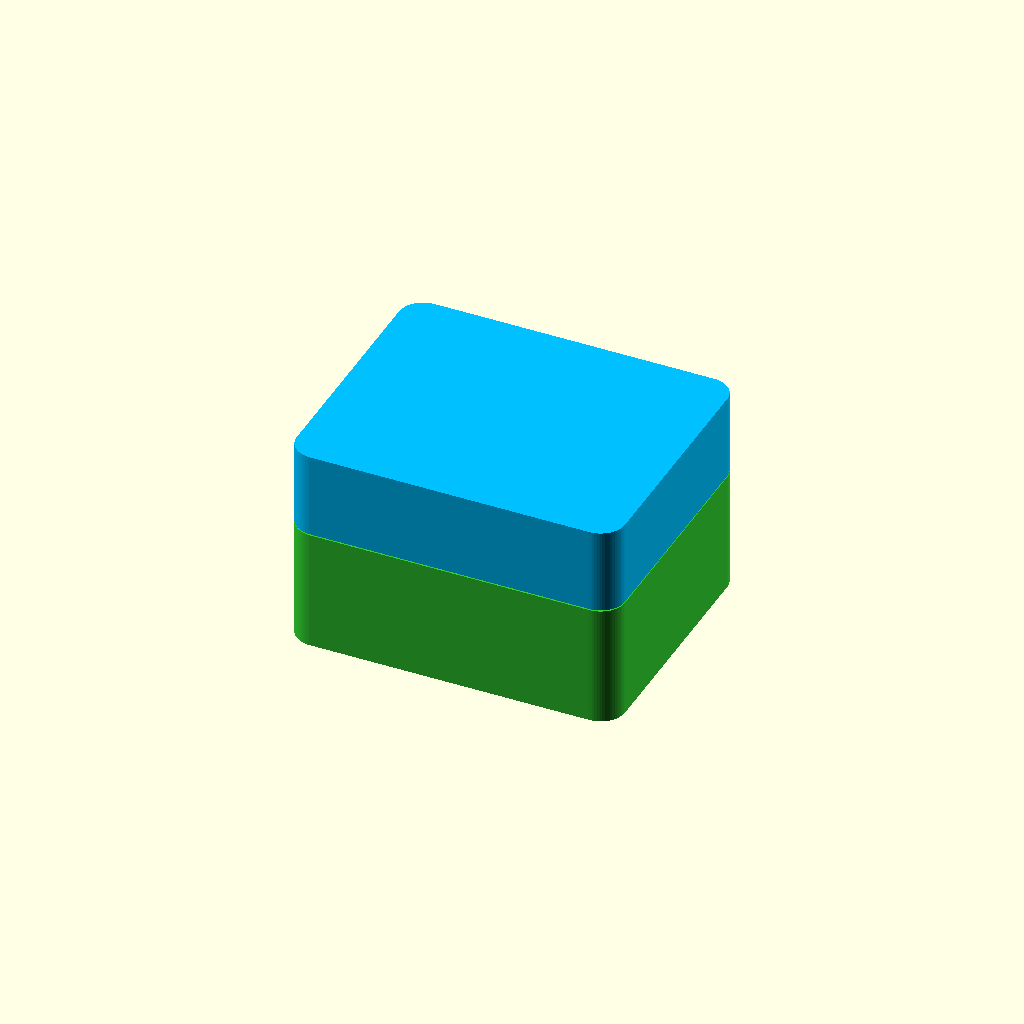
Cell 1: rendered with the file's own defaults.
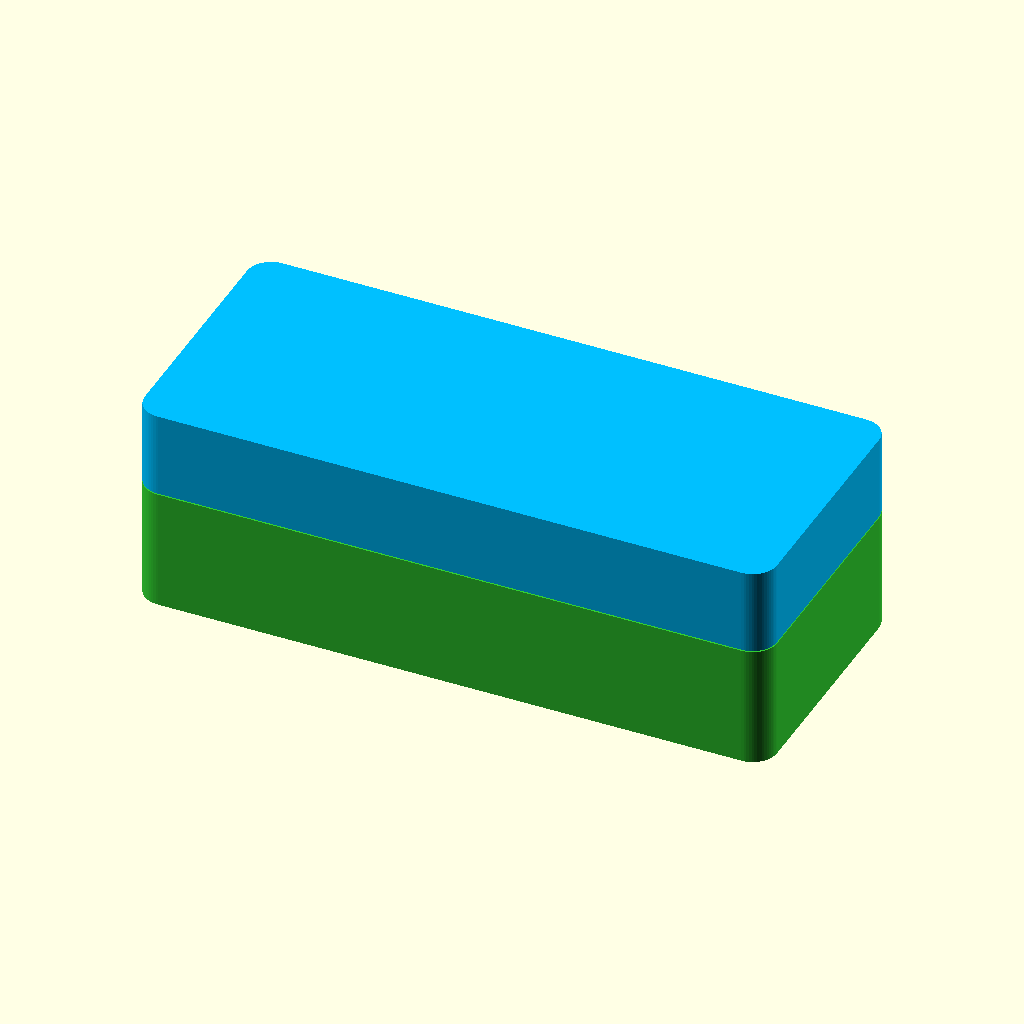
Cell 2: cavity_x = 100 (everything else at default).
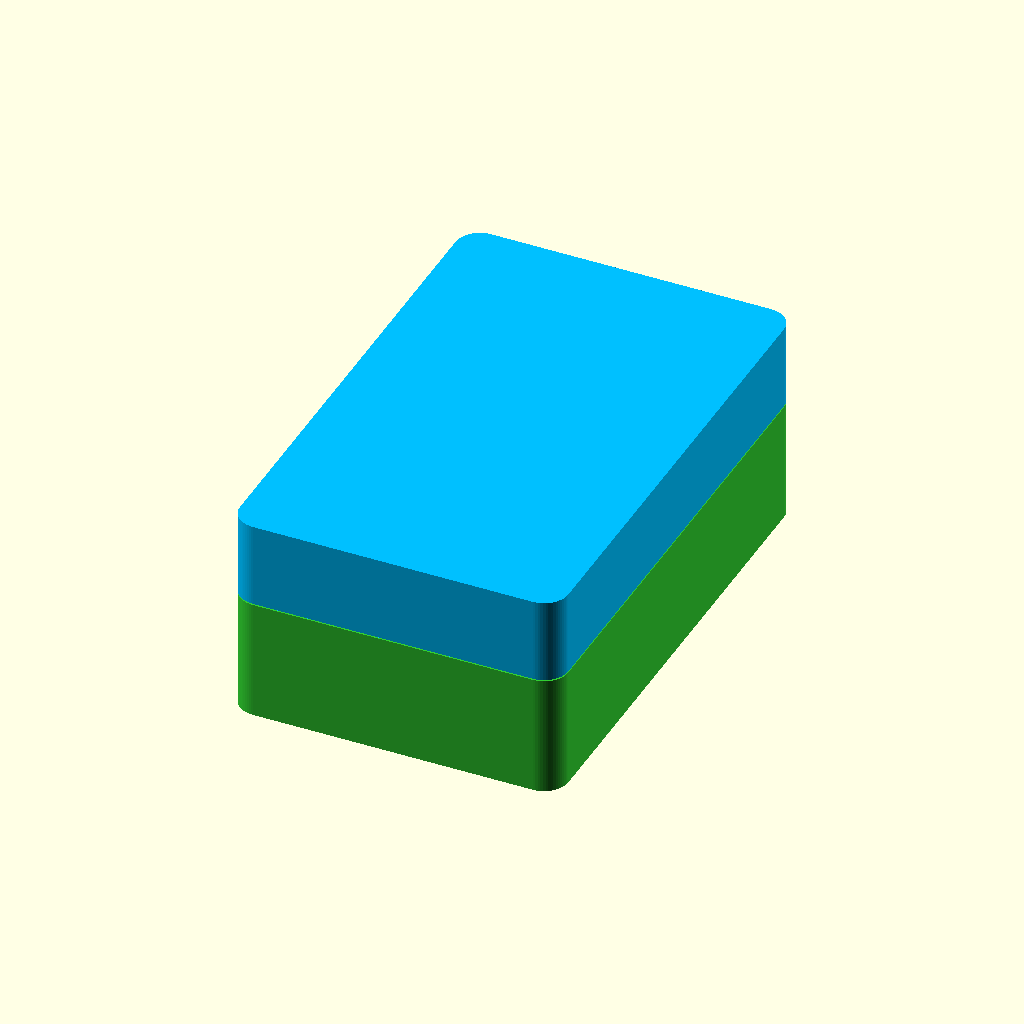
Cell 3: cavity_y = 80 (everything else at default).
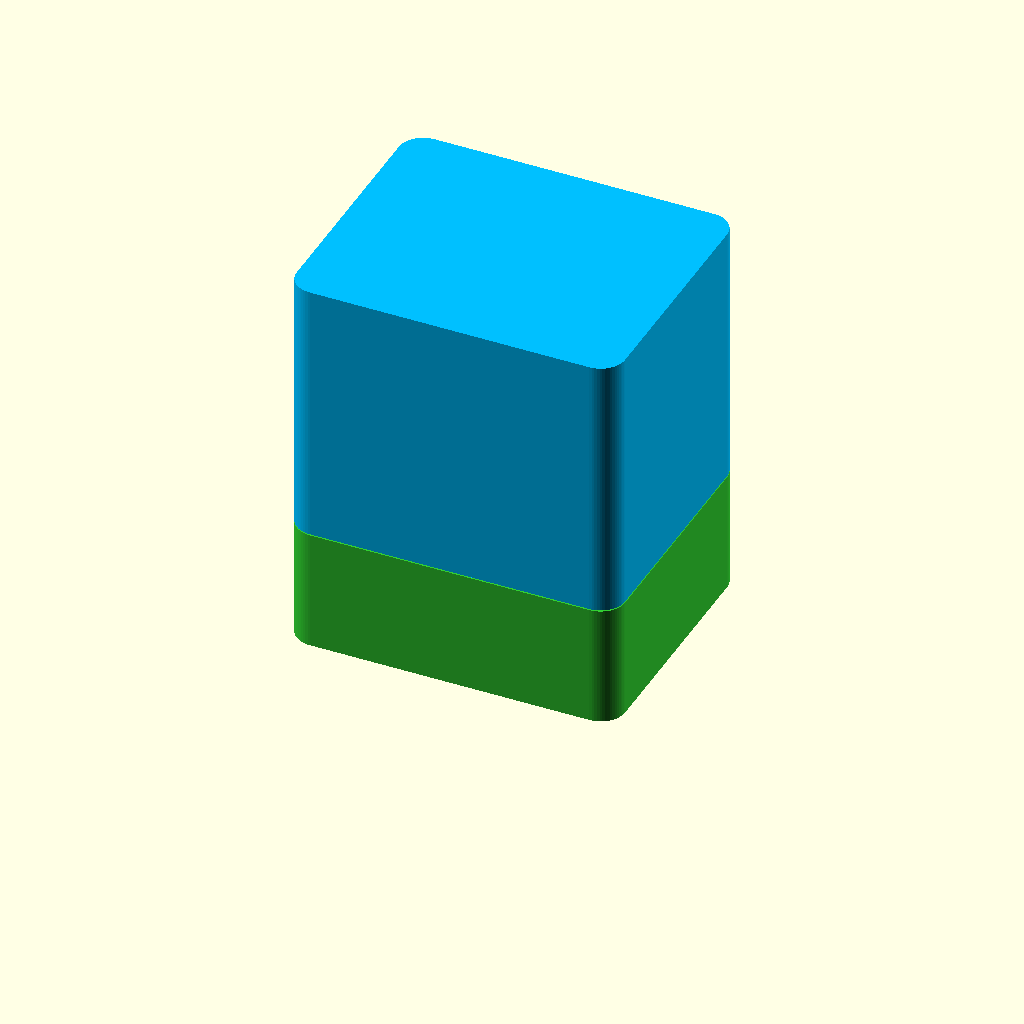
Cell 4: cavity_z = 60 (everything else at default).
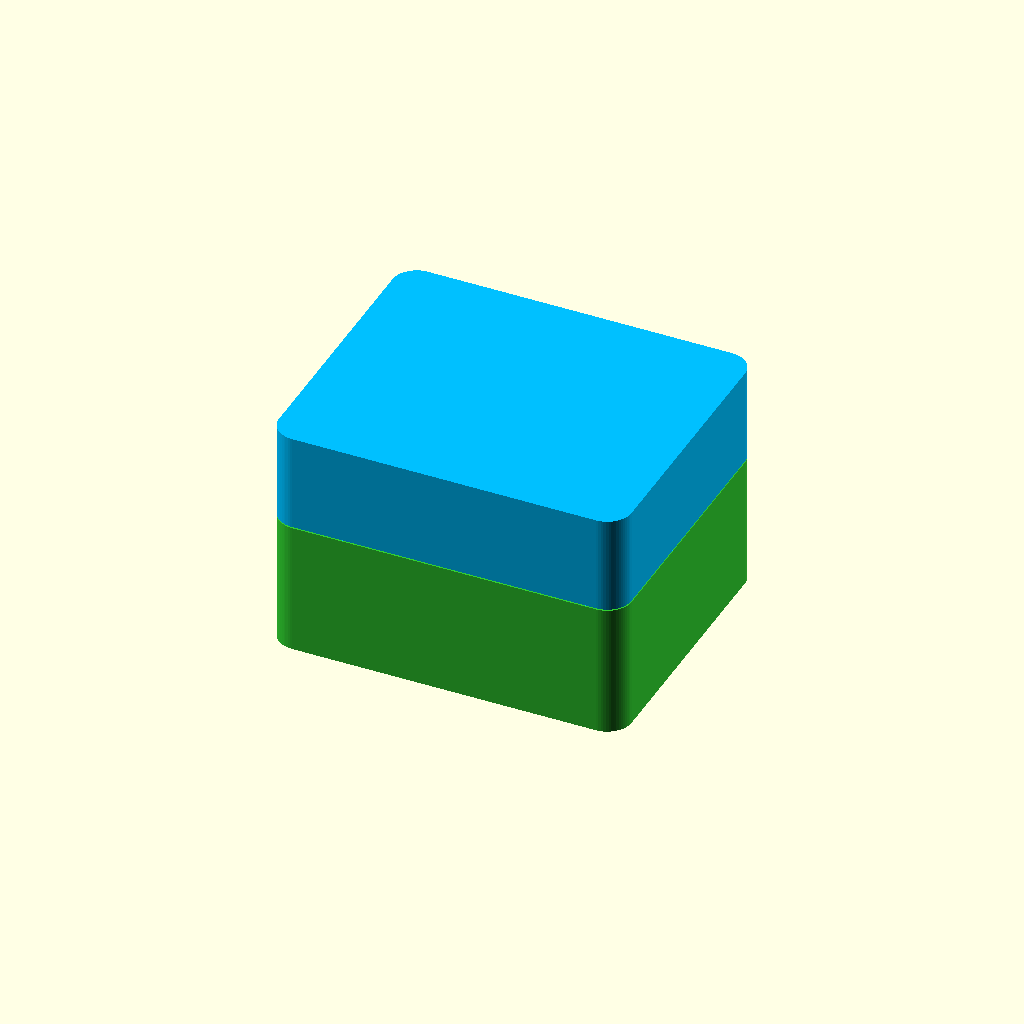
Cell 5: wall = 4 (everything else at default).
All cells are drawn from one camera (rotation 55°, 0°, 25°, orthographic, colour scheme Cornfield), so only the parameter changes between them.
Source of the model, results/antigravity-gemini-3.5-flash/artifacts/enclosure_two_body_seed1_blind.scad:
// =========================================================================
// 3D-Printable Two-Part Enclosure
// Designed by: Senior Mechanical / Design-for-Manufacturing Engineer
// =========================================================================
// Features:
// - Parameterized wall thickness, cavity dimensions, and tolerances.
// - Smooth rounded corners to reduce stress concentration and warp.
// - Mating step-joint (lip/recess) with user-defined print clearance.
// - Perfect alignment in assembled positions for validation.
// =========================================================================

// --- User-Defined Parameters ---
cavity_x = 50.0;     // Minimum internal X dimension (mm)
cavity_y = 40.0;     // Minimum internal Y dimension (mm)
cavity_z = 30.0;     // Minimum internal Z dimension (mm)
wall = 2.0;          // Wall thickness (mm)
clearance = 0.2;     // Joint clearance for 3D printer tolerance (mm)
lip_height = 3.0;    // Height of the alignment lip (mm)

// --- Derived Calculations ---
r_outer = 4.0;       // Outer corner radius
r_inner = max(0.5, r_outer - wall); // Inner corner radius maintaining wall consistency
r_lip = r_outer - wall/2;           // Corner radius at the step joint centerline

// Splitting cavity Z-height between base and lid
base_cavity_z = 18.0;
lid_cavity_z = cavity_z - base_cavity_z; // 12.0 mm

base_total_height = base_cavity_z + wall; // 20.0 mm
lid_total_height = lid_cavity_z + wall;   // 14.0 mm

lip_width = wall / 2; // Split the wall thickness for the joint step

// --- Resolution ---
$fn = 64;

// --- Helper Modules ---
module rounded_box(w, d, h, r) {
    translate([-w/2, -d/2, 0])
    hull() {
        translate([r, r, 0]) cylinder(r=r, h=h);
        translate([w-r, r, 0]) cylinder(r=r, h=h);
        translate([r, d-r, 0]) cylinder(r=r, h=h);
        translate([w-r, d-r, 0]) cylinder(r=r, h=h);
    }
}

// --- Base Component ---
module base() {
    difference() {
        // Outer shell
        rounded_box(cavity_x + 2*wall, cavity_y + 2*wall, base_total_height, r_outer);
        
        // Inner cavity
        translate([0, 0, wall])
        rounded_box(cavity_x, cavity_y, base_total_height, r_inner);
    }
    
    // Joint alignment lip (inner half of the wall thickness)
    difference() {
        translate([0, 0, base_total_height])
        rounded_box(cavity_x + 2*(wall - lip_width), cavity_y + 2*(wall - lip_width), lip_height, r_lip);
        
        // Ensure cavity remains completely open through the lip
        translate([0, 0, base_total_height - 1])
        rounded_box(cavity_x, cavity_y, lip_height + 2, r_inner);
    }
}

// --- Lid Component ---
module lid() {
    // Model in the assembled position above the base, accounting for clearance
    translate([0, 0, base_total_height + clearance]) {
        difference() {
            // Lid outer shell
            rounded_box(cavity_x + 2*wall, cavity_y + 2*wall, lid_total_height, r_outer);
            
            // Lid inner cavity (aligned with base cavity)
            translate([0, 0, -1])
            rounded_box(cavity_x, cavity_y, lid_total_height - wall + 1, r_inner);
            
            // Recess for the base joint lip (with offset tolerance clearance)
            translate([0, 0, -1])
            rounded_box(
                cavity_x + 2*(wall - lip_width) + 2*clearance, 
                cavity_y + 2*(wall - lip_width) + 2*clearance, 
                lip_height + 1, 
                r_lip + clearance
            );
        }
    }
}

// --- Assembly Render ---
color("LimeGreen") base();
color("DeepSkyBlue") lid();
Customizer parameters (derived from the source; name, type, default, range or options):
cavity_x: number, default 50
cavity_y: number, default 40
cavity_z: number, default 30
wall: number, default 2
clearance: number, default 0.2
lip_height: number, default 3
r_outer: number, default 4
base_cavity_z: number, default 18
